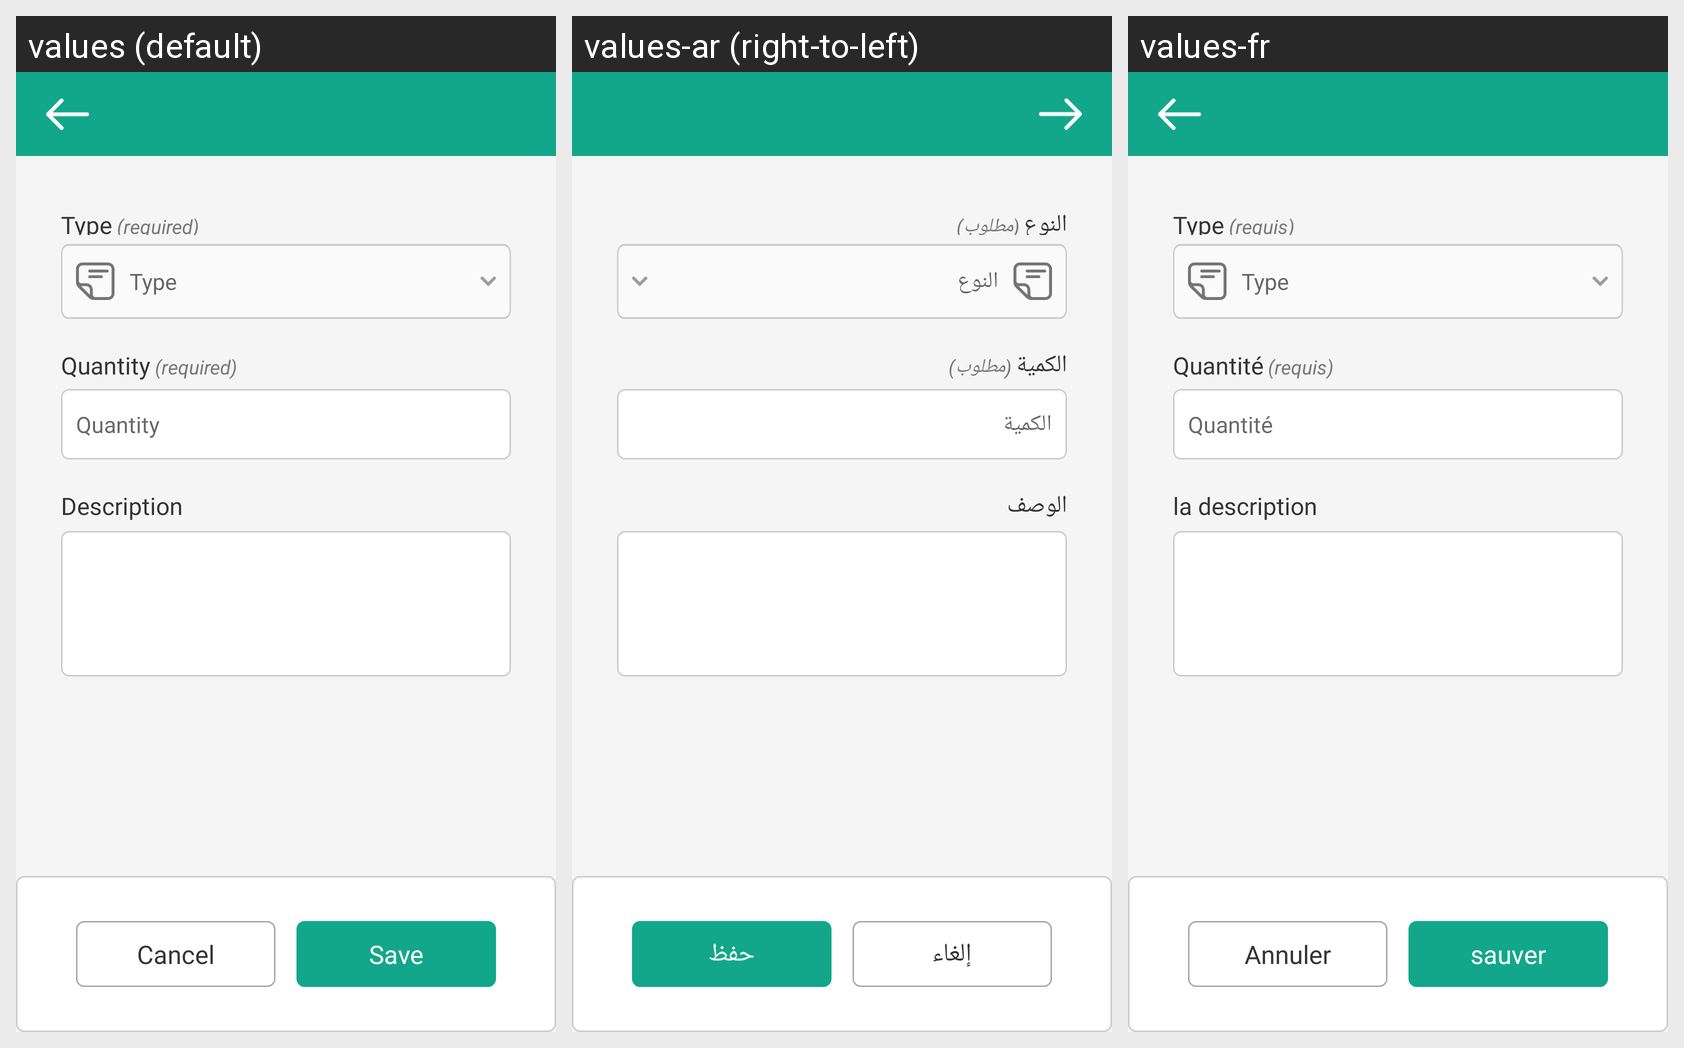

The same Android screen rendered under several of its app's locales, left to right. List the strings drawn on it with the default value and each locale's translation.
Android screen res/layout/edit_nonarch_layout.xml rendered under 3 locales, left to right: values (default), values-ar (right-to-left), values-fr. Device: Nexus 5 (rendered at 1080×1920; each locale shown at half size, 540×960, under a caption strip naming it); theme AppTheme.
Strings drawn on this screen, with the default value and each locale's value (text and hints the layout hard-codes, and strings that could not be matched under every locale, appear in the picture but are not listed):

type
  values: Type
  values-ar: النوع
  values-fr: Type

required
  values: (required)
  values-ar: (مطلوب)
  values-fr: (requis)

quantity
  values: Quantity
  values-ar: الكمية
  values-fr: Quantité

description
  values: Description
  values-ar: الوصف
  values-fr: la description

cancel
  values: Cancel
  values-ar: إلغاء
  values-fr: Annuler

save
  values: Save
  values-ar: حفظ
  values-fr: sauver
